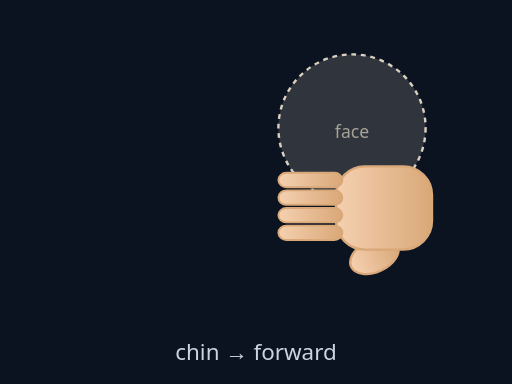
t = 0.00 s
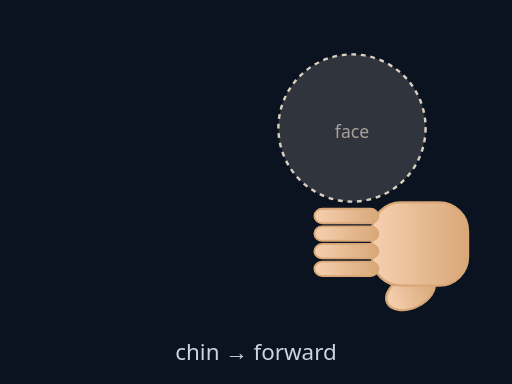
t = 0.45 s
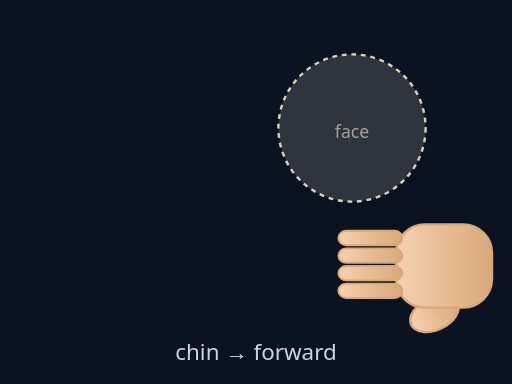
t = 0.75 s
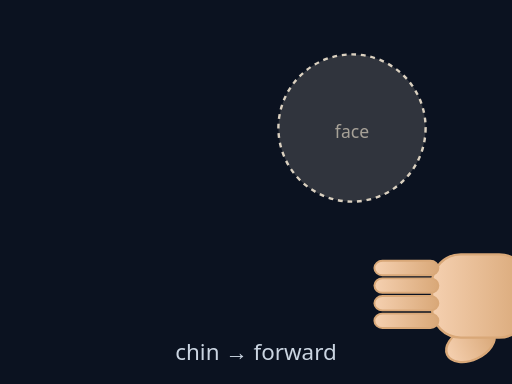
t = 1.20 s
t = 1.65 s: frame unchanged from t = 0.75 s, image omitted
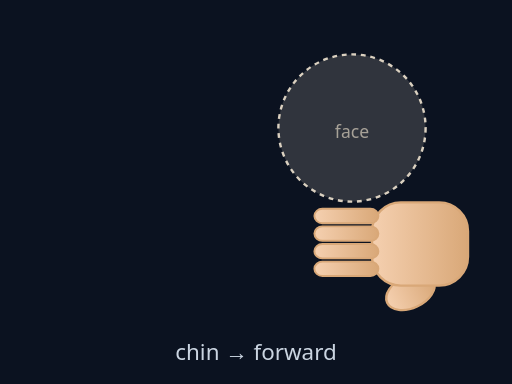
t = 1.95 s

The animated SVG that drew these frames (rendered in a browser with its animation timeline set to each time). Animation: 1 SMIL element (animateTransform=1); one cycle of 2.40 s, repeats indefinitely.

<svg xmlns="http://www.w3.org/2000/svg" viewBox="0 0 320 240" width="100%" height="100%" preserveAspectRatio="xMidYMid meet">
<defs>
  <linearGradient id="skinG" x1="0" x2="0" y1="0" y2="1">
    <stop offset="0" stop-color="#f5d0b0"/>
    <stop offset="1" stop-color="#d9a878"/>
  </linearGradient>
  
</defs>
<rect width="100%" height="100%" fill="#0b1220"/>

<g opacity="0.85">
  <circle cx="220" cy="80" r="46" fill="#fff2dc" opacity="0.18"/>
  <circle cx="220" cy="80" r="46" fill="none" stroke="#fff2dc" stroke-width="1.5" stroke-dasharray="3 3"/>
  <text x="220" y="86" text-anchor="middle" fill="#fff2dc" font-size="11" font-family="system-ui" opacity="0.7">face</text>
</g>
<g transform="translate(220 130)">
  <g>
    <g transform="rotate(-90)"><ellipse cx="-30" cy="14" rx="10" ry="16" fill="url(#skinG)" stroke="#d9a878" stroke-width="1.5" transform="rotate(-25 -30 14)"/><rect x="-26" y="-10" width="52" height="60" rx="18" fill="url(#skinG)" stroke="#d9a878" stroke-width="1.5"/><rect x="-20" y="-46" width="9" height="40" rx="5" fill="url(#skinG)" stroke="#d9a878" stroke-width="1.2"/><rect x="-9" y="-46" width="9" height="40" rx="5" fill="url(#skinG)" stroke="#d9a878" stroke-width="1.2"/><rect x="2" y="-46" width="9" height="40" rx="5" fill="url(#skinG)" stroke="#d9a878" stroke-width="1.2"/><rect x="13" y="-46" width="9" height="40" rx="5" fill="url(#skinG)" stroke="#d9a878" stroke-width="1.2"/></g>
    <animateTransform attributeName="transform" type="translate"
      values="0,0; 30,30; 60,55; 30,30; 0,0" dur="2.4s" repeatCount="indefinite"/>
  </g>
</g>
<text x="160" y="225" text-anchor="middle" fill="#cbd5e1" font-size="14" font-family="system-ui">chin → forward</text>

</svg>
